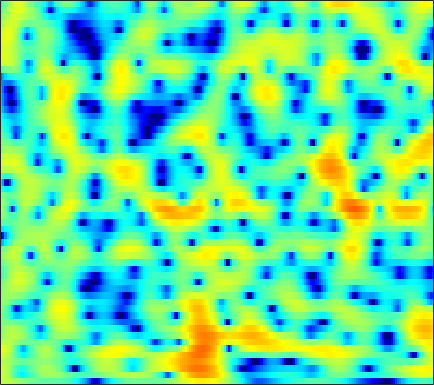

Data behind this chart, as committed beside it:
2.4745, 2.3932, 2.2429, 2.0572, 1.8964, 1.6531, 1.3869, 1.1756, 0.88434, 0.58727, 0.28894, 0.064548, -0.21965, -0.47909, -0.65808, -0.87032, -1.0495, -1.1679, -1.2924, -1.3811, -1.4358, -1.4613, -1.4855, -1.5004
3.29, 2.847, 2.125, 1.24, 0.4671, -0.7102, -2.028, -3.066, -4.359, -5.248, -5.414, -5.045, -4.144, -3.09, -2.321, -1.4, -0.6217, -0.1321, 0.3974, 0.8001, 1.084, 1.224, 1.324, 1.327
3.107, 2.739, 2.106, 1.314, 0.6194, -0.4268, -1.564, -2.418, -3.404, -3.979, -3.963, -3.588, -2.798, -1.881, -1.207, -0.3928, 0.2915, 0.7128, 1.155, 1.454, 1.612, 1.642, 1.558, 1.328
2.224, 2.044, 1.714, 1.297, 0.9483, 0.4587, -0.02018, -0.3498, -0.719, -0.9723, -1.093, -1.097, -0.9974, -0.798, -0.6011, -0.3056, -0.0147, 0.1859, 0.4076, 0.5566, 0.6199, 0.6042, 0.4998, 0.2877
3.61, 3.308, 2.761, 2.032, 1.366, 0.3128, -0.9217, -1.947, -3.354, -4.573, -5.194, -5.079, -4.27, -3.121, -2.229, -1.141, -0.2366, 0.3093, 0.8669, 1.232, 1.41, 1.429, 1.304, 1.013
4.216, 3.961, 3.458, 2.735, 2.035, 0.8474, -0.6933, -2.109, -4.372, -6.798, -8.18, -7.635, -5.64, -3.578, -2.275, -0.8796, 0.1717, 0.7676, 1.342, 1.694, 1.832, 1.794, 1.552, 1.08
1.898, 2.059, 2.143, 2.066, 1.91, 1.58, 1.139, 0.7646, 0.2623, -0.1931, -0.5523, -0.7398, -0.8795, -0.9153, -0.8971, -0.8344, -0.7418, -0.6622, -0.5333, -0.3846, -0.2353, -0.1488, -0.1036, -0.1729
0.01005, 0.7649, 1.484, 1.943, 2.145, 2.245, 2.19, 2.056, 1.759, 1.339, 0.8107, 0.3309, -0.4335, -1.354, -2.173, -3.431, -4.804, -5.734, -6.393, -5.97, -4.717, -3.605, -2.213, -1.071
-0.1982, 0.4249, 1.046, 1.454, 1.637, 1.739, 1.695, 1.571, 1.294, 0.9048, 0.3813, -0.1172, -0.9557, -2.053, -3.098, -4.883, -7.221, -9.322, -11.49, -10.18, -7.057, -4.943, -2.681, -0.938
-0.2449, -0.1633, -0.1681, -0.2805, -0.4343, -0.7011, -0.9842, -1.185, -1.413, -1.612, -1.785, -1.913, -2.111, -2.336, -2.513, -2.729, -2.867, -2.869, -2.675, -2.209, -1.492, -0.8493, 0.04385, 0.8935
-0.3209, -0.7169, -1.482, -2.551, -3.555, -5.042, -6.468, -7.159, -7.261, -6.591, -5.72, -5.13, -4.496, -4.024, -3.722, -3.332, -2.877, -2.454, -1.75, -0.9407, -0.06002, 0.622, 1.512, 2.316
0.2525, -0.2503, -1.303, -2.92, -4.586, -7.71, -12.34, -15.93, -13.9, -10.09, -7.83, -6.908, -6.447, -6.679, -7.212, -8.098, -8.366, -7.603, -5.573, -3.282, -1.231, 0.08246, 1.548, 2.734
0.6869, 0.6486, 0.3601, -0.1484, -0.658, -1.423, -2.143, -2.57, -2.933, -3.202, -3.477, -3.817, -4.608, -5.962, -7.433, -9.996, -12.05, -11.13, -7.761, -4.652, -2.205, -0.7391, 0.8076, 1.981
0.2038, 0.5572, 0.8695, 1.018, 1.035, 0.9737, 0.8332, 0.685, 0.4274, 0.1091, -0.2804, -0.6326, -1.185, -1.777, -2.22, -2.715, -3.004, -3.019, -2.75, -2.259, -1.647, -1.141, -0.4466, 0.2072
-0.282, 0.2821, 0.9247, 1.439, 1.739, 2.032, 2.186, 2.219, 2.158, 1.996, 1.717, 1.436, 0.9793, 0.4374, -0.01802, -0.6843, -1.384, -1.924, -2.627, -3.224, -3.622, -3.731, -3.529, -2.964
-1.438, -0.5345, 0.5419, 1.44, 1.991, 2.56, 2.951, 3.135, 3.238, 3.178, 2.96, 2.702, 2.222, 1.569, 0.9583, -0.04651, -1.324, -2.527, -4.599, -7.443, -11.49, -14.98, -13.86, -9.318
-3.839, -2.291, -0.6527, 0.6136, 1.363, 2.117, 2.643, 2.901, 3.074, 3.065, 2.904, 2.683, 2.253, 1.679, 1.15, 0.292, -0.7726, -1.71, -3.191, -4.901, -6.524, -7.322, -7.206, -5.915
-3.68, -2.427, -1.022, 0.09384, 0.7475, 1.403, 1.829, 1.999, 2.061, 1.953, 1.715, 1.462, 1.072, 0.6515, 0.3315, -0.09041, -0.5076, -0.8026, -1.189, -1.556, -1.804, -1.878, -1.849, -1.654
-1.665, -0.9046, 0.01133, 0.7662, 1.203, 1.605, 1.764, 1.717, 1.431, 0.9101, 0.1615, -0.4746, -1.299, -1.897, -2.083, -1.955, -1.534, -1.175, -0.7096, -0.3385, -0.1152, -0.01207, 0.05717, 0.04243
-0.3569, 0.3971, 1.278, 1.987, 2.39, 2.701, 2.722, 2.531, 1.921, 0.8142, -0.9351, -2.835, -6.667, -12.53, -13.17, -7.45, -3.611, -1.762, -0.1262, 0.8806, 1.371, 1.452, 1.26, 0.755
-2.01, -1.127, -0.006287, 0.9793, 1.597, 2.212, 2.552, 2.604, 2.373, 1.758, 0.7649, -0.234, -1.704, -2.773, -2.841, -1.861, -0.4451, 0.545, 1.562, 2.125, 2.293, 2.117, 1.44, 0.2017
-8.678, -7.382, -5.328, -3.386, -2.145, -0.8136, 0.1867, 0.7008, 1.139, 1.346, 1.354, 1.287, 1.19, 1.137, 1.181, 1.363, 1.61, 1.802, 2.015, 2.071, 1.933, 1.692, 1.127, 0.2732
-19.65, -13.95, -9.169, -6.086, -4.389, -2.675, -1.4, -0.6778, 0.04543, 0.55, 0.8857, 1.078, 1.243, 1.356, 1.43, 1.511, 1.599, 1.65, 1.676, 1.682, 1.589, 1.479, 1.257, 0.949
-6.2, -5.779, -4.898, -3.846, -3.073, -2.123, -1.339, -0.8281, -0.2703, 0.1371, 0.4332, 0.5682, 0.6612, 0.696, 0.6855, 0.6551, 0.6491, 0.6757, 0.7482, 0.8636, 1.016, 1.104, 1.204, 1.259
-1.479, -1.589, -1.635, -1.568, -1.456, -1.203, -0.8955, -0.6265, -0.2796, 0.001093, 0.1422, 0.1138, -0.06824, -0.4312, -0.79, -1.268, -1.65, -1.737, -1.5, -1.009, -0.3236, 0.1906, 0.8093, 1.313
0.9122, 0.3573, -0.4938, -1.412, -2.006, -2.416, -2.144, -1.637, -0.8315, -0.1443, 0.1979, 0.1944, -0.2703, -1.361, -2.641, -5.135, -8.446, -10.11, -8.188, -4.926, -2.501, -1.103, 0.2812, 1.293
1.999, 0.9829, -1.054, -4.28, -8.187, -18.12, -10.76, -5.88, -2.227, -0.1568, 0.9569, 1.309, 1.147, 0.3255, -0.7708, -2.851, -5.253, -6.419, -5.593, -3.809, -2.225, -1.48, -0.7706, -0.1672
1.822, 1.105, -0.1241, -1.528, -2.508, -3.219, -2.698, -1.793, -0.3427, 0.8974, 1.793, 2.178, 2.369, 2.213, 1.899, 1.305, 0.646, 0.1507, -0.4892, -1.219, -2.28, -3.482, -5.999, -9.615
0.05352, -0.4014, -0.9373, -1.285, -1.36, -1.198, -0.7437, -0.2812, 0.4408, 1.14, 1.736, 2.051, 2.313, 2.368, 2.286, 2.018, 1.593, 1.171, 0.4187, -0.524, -1.816, -2.97, -4.833, -6.562
-3.211, -4.193, -5.183, -5.38, -4.895, -3.693, -2.369, -1.397, -0.2679, 0.6541, 1.362, 1.748, 2.102, 2.26, 2.273, 2.151, 1.872, 1.593, 1.111, 0.5659, -0.04998, -0.4858, -1.004, -1.304
-5.894, -8.907, -16.77, -22.34, -12.24, -6.729, -3.584, -1.936, -0.3539, 0.7572, 1.505, 1.902, 2.21, 2.333, 2.315, 2.184, 1.954, 1.731, 1.399, 1.016, 0.6496, 0.3597, 0.04277, -0.1862
-1.714, -2.531, -3.337, -3.394, -2.858, -1.68, -0.4181, 0.4278, 1.304, 1.901, 2.239, 2.338, 2.28, 2.068, 1.83, 1.457, 1.083, 0.7984, 0.4501, 0.09196, -0.2762, -0.5959, -1.065, -1.595
1.995, 1.97, 1.983, 2.093, 2.239, 2.487, 2.742, 2.872, 2.95, 2.846, 2.53, 2.119, 1.379, 0.4228, -0.3679, -1.45, -2.311, -2.716, -2.905, -2.859, -2.874, -3.043, -3.679, -4.932
2.984, 3.241, 3.492, 3.678, 3.77, 3.813, 3.745, 3.59, 3.245, 2.678, 1.84, 0.9853, -0.503, -2.566, -4.622, -8.344, -13.21, -14.38, -10.77, -7.61, -5.789, -5.037, -4.761, -5.204
1.906, 2.337, 2.757, 3.001, 3.083, 3.071, 2.912, 2.715, 2.282, 1.662, 0.7977, -0.01487, -1.432, -3.243, -4.908, -7.418, -9.685, -10.22, -8.985, -7.153, -5.467, -4.515, -3.519, -2.813
0.1657, 0.6766, 1.12, 1.308, 1.32, 1.213, 1.019, 0.8337, 0.5399, 0.1747, -0.294, -0.7627, -1.506, -2.424, -3.164, -4.135, -4.947, -5.29, -5.404, -4.966, -4.188, -3.392, -2.251, -1.119
-0.7565, -0.4364, -0.3928, -0.6873, -1.073, -1.692, -2.226, -2.468, -2.431, -2.17, -1.88, -1.772, -1.835, -2.201, -2.705, -3.667, -4.952, -6.088, -7.524, -7.869, -6.445, -4.695, -2.322, -0.2606
-1.091, -1.281, -2.012, -3.357, -4.86, -7.747, -11.62, -13.14, -10.3, -6.899, -4.608, -3.454, -2.598, -2.342, -2.542, -3.379, -4.981, -6.991, -11.2, -15.45, -9.726, -5.681, -1.936, 0.6922
-2.183, -2.684, -3.642, -5.048, -6.429, -8.709, -10.93, -11.65, -10.18, -7.754, -5.688, -4.481, -3.357, -2.676, -2.407, -2.348, -2.537, -2.741, -2.881, -2.614, -1.746, -0.8002, 0.595, 1.934
-3.426, -3.976, -4.777, -5.595, -6.187, -6.818, -7.126, -7.094, -6.671, -5.893, -4.974, -4.271, -3.392, -2.639, -2.161, -1.618, -1.174, -0.8492, -0.4111, 0.09491, 0.7131, 1.213, 1.913, 2.582
-4.759, -5.519, -6.532, -7.378, -7.833, -8.11, -7.989, -7.602, -6.882, -5.97, -4.98, -4.265, -3.314, -2.467, -1.895, -1.204, -0.588, -0.1406, 0.4139, 0.9774, 1.545, 1.956, 2.486, 2.953
-6.394, -7.811, -9.897, -12.07, -13.35, -13.79, -12.54, -11.06, -9.02, -7.181, -5.576, -4.544, -3.374, -2.409, -1.809, -1.137, -0.5494, -0.161, 0.3841, 0.949, 1.534, 2.005, 2.614, 3.167
-7.291, -9.307, -12.65, -17.24, -22.41, -25.62, -17.82, -14.02, -10.37, -7.69, -5.668, -4.426, -3.208, -2.335, -1.899, -1.554, -1.421, -1.379, -1.223, -0.8045, -0.0009708, 0.7843, 1.911, 2.962
-7.247, -9.262, -12, -14.47, -15.49, -15.18, -13.27, -11.41, -8.799, -6.535, -4.68, -3.594, -2.571, -2.041, -1.97, -2.395, -3.539, -4.911, -7.508, -8.77, -5.818, -3.027, 0.000578, 2.223
-8.143, -10.31, -14.15, -20.91, -36.78, -20.27, -13.65, -10.7, -7.75, -5.56, -3.93, -3.05, -2.198, -1.808, -1.823, -2.311, -3.415, -4.71, -6.931, -7.917, -5.431, -2.904, -0.05522, 2.075
-9.142, -9.578, -10.19, -10.65, -10.63, -9.793, -8.342, -7.146, -5.666, -4.419, -3.447, -2.876, -2.276, -1.845, -1.633, -1.46, -1.358, -1.315, -1.152, -0.7232, 0.01354, 0.6982, 1.693, 2.588
-10.5, -8.152, -6.337, -5.261, -4.693, -4.093, -3.595, -3.284, -3.028, -2.928, -2.931, -2.931, -2.873, -2.546, -2.105, -1.339, -0.5114, 0.09743, 0.8544, 1.526, 2.081, 2.435, 2.777, 2.964
-2.097, -1.425, -0.5839, 0.003572, 0.2793, 0.408, 0.259, -0.05353, -0.7892, -1.98, -3.719, -5.404, -7.587, -7.664, -5.897, -3.159, -0.8953, 0.4426, 1.765, 2.66, 3.201, 3.385, 3.317, 2.912
2.976, 2.974, 2.992, 2.941, 2.818, 2.499, 1.921, 1.291, 0.1409, -1.498, -3.8, -6.161, -9.846, -10.34, -7.579, -4.038, -1.486, -0.09051, 1.227, 2.035, 2.417, 2.418, 2.041, 1.18
3.626, 3.554, 3.398, 3.158, 2.9, 2.44, 1.822, 1.25, 0.3684, -0.6229, -1.646, -2.314, -2.926, -3.009, -2.704, -1.976, -1.122, -0.5331, 0.1317, 0.5586, 0.6806, 0.5582, 0.1148, -0.7014
3.369, 3.386, 3.297, 3.073, 2.81, 2.328, 1.724, 1.202, 0.425, -0.3675, -1.085, -1.511, -1.863, -1.929, -1.811, -1.483, -1.043, -0.7012, -0.3267, -0.09221, -0.05486, -0.1648, -0.5238, -1.106
3.302, 3.476, 3.541, 3.395, 3.147, 2.622, 1.877, 1.176, 0.08225, -1.135, -2.316, -3.049, -3.57, -3.457, -3.039, -2.249, -1.425, -0.8705, -0.3087, 0.03845, 0.1767, 0.1352, -0.1247, -0.588
3.299, 3.679, 3.946, 3.934, 3.734, 3.197, 2.298, 1.352, -0.3389, -2.689, -6.042, -9.425, -13.09, -9.782, -6.739, -3.854, -1.944, -0.9525, -0.02646, 0.5139, 0.7379, 0.7197, 0.4934, 0.02683
2.503, 3.088, 3.595, 3.808, 3.764, 3.425, 2.738, 1.978, 0.564, -1.35, -3.762, -5.704, -7.191, -6.188, -4.641, -2.759, -1.354, -0.6028, 0.05699, 0.3938, 0.447, 0.3344, 0.01029, -0.5119
0.9644, 1.688, 2.442, 2.933, 3.132, 3.163, 2.946, 2.62, 2.005, 1.238, 0.4405, -0.08376, -0.5747, -0.7676, -0.7442, -0.6046, -0.4694, -0.4276, -0.5223, -0.7721, -1.149, -1.489, -2.015, -2.56
-0.5664, 0.3149, 1.333, 2.132, 2.585, 2.99, 3.171, 3.166, 3.017, 2.723, 2.323, 1.996, 1.541, 1.088, 0.7395, 0.2584, -0.2953, -0.7932, -1.588, -2.575, -3.704, -4.586, -5.6, -6.163
-2.342, -1.06, 0.3763, 1.55, 2.252, 2.974, 3.439, 3.639, 3.697, 3.547, 3.209, 2.844, 2.25, 1.569, 1.016, 0.2225, -0.6512, -1.409, -2.607, -4.221, -6.58, -9.157, -14.32, -17.45
-4.068, -2.447, -0.6877, 0.7515, 1.659, 2.632, 3.341, 3.679, 3.837, 3.671, 3.193, 2.627, 1.633, 0.4555, -0.4402, -1.503, -2.25, -2.629, -3.121, -3.813, -4.947, -6.097, -7.624, -7.927
